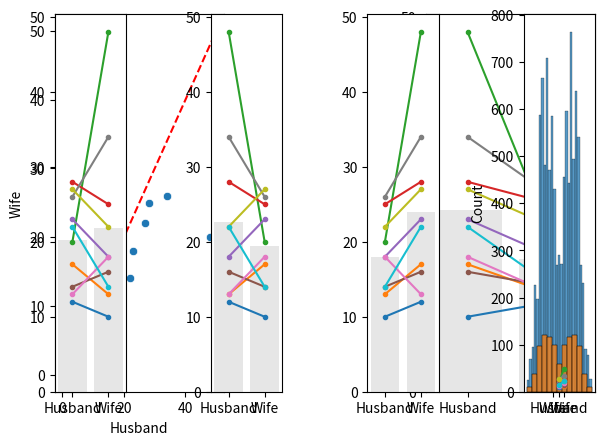

Write the Python code that produced this figure.
#!/usr/bin/env python
# coding: utf-8

# # Permutation test for paired data
# 
# We first look at the case of paired data - data in which we wish to compare two groups and each datapoint in one group has a counterpart in the other
# 
# Experimental designs using paired data include matched pairs (eg brothers and sisters) and repeated measures (measurements of the same individual before- and after- an intervention, or on- and off-drug).
# 

# ### Set up Python libraries
# 
# As usual, run the code cell below to import the relevant Python libraries

# In[1]:


# Set-up Python libraries - you need to run this but you don't need to change it
import numpy as np
import matplotlib.pyplot as plt
import scipy.stats as stats
import pandas 
import seaborn as sns


# ## Toy example
# 
# [A toy example is an example witha  very small dataset, just to show how it works]
# 
# We are interested in whether men or women own more pairs of socks. We decide on a matched pairs design in which husbands are compared to their wives, as it is hypothesised that lifestyle factors such as the size of the home in which people live and the duration of holidays taken will affect the number of pairs that can be reasonably justified, and these lifestyle factors are generally shared by both members of a married couple.
# 
# We obtain sock-counts for the following informal sample of 10 couples:

# In[2]:


socks = pandas.DataFrame(data=[[10,12],[17,13],[48,20],[28,25],[23,18],[16,14],[18,13],[34,26],[27,22],[22,14]], columns=['Husband','Wife'])
socks


# Let's plot those data. For paired data a scatter plot is often a good choice, but actually for this tiny dataset, I prefer showing the pairs using a plot like that shown on the right:
# 
# <ul>
#     <li> Why do I prefer the plot on the right? We are going to be interested in whether husbands have more socks than their wives or vice versa - I think this can be very clearly seen in the plot on the right (by inspecting whether the lines slope up or downwards) - however if there were 1000 couples in the sample rather than 10 this plot would be too crowded and hard to inspect
# </ul>

# In[3]:


plt.subplot(1,2,1)
sns.scatterplot(data=socks, x='Husband', y='Wife')
plt.plot([0,50],[0,50],'r--') # add the line x=y for comparison


plt.subplot(1,2,2)
sns.barplot(data=socks, ci=None, color=[0.9,0.9,0.9]) # ci=None switches off errorbars
for i in range(len(socks)):
    plt.plot([0,1], [socks.Husband[i], socks.Wife[i]], '.-')
    plt.xticks([0,1], labels=['Husband','Wife'])
plt.ylabel('pairs of socks owned')
plt.tight_layout
plt.show()


# We can see that there are two couples in which the wife owns more socks and three in which the husband owns more.
# We also note that there is one couple in which the wife has an extreme number of socks.
# 
# What is the mean difference in number of pairs of socks for [husband - wife]?

# In[4]:


np.mean(socks.Husband-socks.Wife)


# On average, the husbands own 6.6 more pairs of socks than their wives (but this will be skewed by the man with 48 pairs of socks).
# 
# ### Is this result statistically significant? 
# 
# That is, would the result (on average husbands own 6.6 more pairs of socks) be very unlikely to occur due to chance, if the null hypothesis were true, ie if there were no sex differences in the number of pairs of socks owned? 
# 
# To answer this question, we need to know what values for the mean difference in number of pairs of socks for [husband - wife] we would get due to chance - if actually all the people (male and female) were drawn from some distribution where the number of socks they owned does not depend on their sex. 
# 
# If we drew lots of samples of 10 couples from that sock-owning population, even though there is no overall difference in sock ownership between men and women (and therefore between husbands and their wives), nonetheless we would almost always get some difference between the husbands and their wives due to random chance. The distribution of these differences is called the <b>null distribution</b> of difference of means, that is, it is <b>the distribution we would expect to obtain if the null hypothesis were true</b>.
# 
# ### Obtaining the null distribution by permutation testing
# 
# In previous weeks we have obtained simulated distributions of statistics such as the sample mean, by drawing many samples from a (known) parent population (as in the exercises on the Central Limit Theorem) or by bootstrapping. Here we will attempt to do something similar.
# 
# We don't have access to the parent population, only the sample of 10 couples. The sample tells us several interesting things about the parent distribution, regardless of sex effects:
# <ul>
#     <li> for most couples there is a small difference in the number of pairs of socks owned
#     <li> for some couples there is a large difference, driven by one member having way more socks than one can imagine needing
#         <ul><li> ie the distriution of differences has positive skew </ul>
#     <li> husbands with lots of socks tend to have wives with lots of socks 
#         <ul><li> ie there is a correlation in number of socks between husbands and wives) </ul>
# </ul>
# 
# It also tells us about some potential sex effects:
# <ul>
#     <li> in most couples the husband has more socks
#     <li> the outlier individuals with loads of socks tend to be male
# </ul>
# 
# What we are going to do is shuffle the data around to create many new (re)samples preserving the non-sex-related information but ignoring the sex of the sock owner. Using these simulated (shuffled) datasets we will work out how often we get a mean difference of 3.8 or more pairs of socks between husbands and wives, thus determining how likely our difference is to have occurred due to chance.
# 

# ### Run the simulation
# 
# To generate new simulated datasets, we will shuffle around the datapoints in our original dataset. 
# 
# Which ones can we shuffle?
# 
# <ul>
# <li>We assume there are no sex differences, so we can swap men for women
# <li>We assume that it *does* matters which family you are in (high-sock men tend to have high-sock wives), therefore we cannot swap people between couples.
# </ul>
# 
# Therefore, the only shuffling that we are allowed is to swap the labels 'Husband' and 'Wife' within couples. 
# To generate each new simulated dataset, we will randomly decide whether each couple from the original dataset gets flipped.

# In[5]:


socks_shuffled = socks.copy()  # work on a copy of the original dataframe
for i in range(len(socks_shuffled)):
    if np.random.rand()>0.5: # generate a random number between 0 and 1 - if it is more than 0.5:
        socks_shuffled.loc[i,'Husband'] = socks.loc[i,'Wife'] # flip number of socks for husband and wife
        socks_shuffled.loc[i,'Wife'] = socks.loc[i,'Husband'] # flip number of socks for husband and wife
    #else:
        # don't shuffle the row!
socks_shuffled


# #### What?
# 
# The above might be clearer in an example where the flips are easier to see.
# 
# Try running the code block below a few times and keep an eye on how the dataframe changes - note that in the original dataframe the man always has an odd number of pairs of socks.

# In[6]:


df = pandas.DataFrame(data=[[1,2],[3,4],[5,6]], columns=['Husband','Wife'])

df_shuffled = df.copy()  # work on a copy of the original dataframe
for i in range(len(df)):
    if np.random.rand()>0.5: # generate a random number between 0 and 1 - if it is more than 0.5:
        df_shuffled.loc[i,'Husband'] = df.loc[i,'Wife'] # flip number of socks for husband and wife
        df_shuffled.loc[i,'Wife'] = df.loc[i,'Husband'] # flip number of socks for husband and wife
    #else:
        # don't shuffle the row!
df_shuffled


# ### Visualizing randoms shuffles in the sock data
# 
# Back to our 'real' sock data
# 
# Let's see how the distribution of differences changes over a few random shuffles.
# 
# Below I generate 4 random shuffles of our sock data (in which some husbands and wives are randomly flipped), and plot the outcomes:

# In[7]:


for n in range(4):
    socks_shuffled = socks.copy()  # work on a copy of the original dataframe
    for i in range(len(socks)):
        if np.random.rand()>0.5: # generate a random number between 0 and 1 - if it is more than 0.5:
            socks_shuffled.loc[i,'Husband'] = socks.loc[i,'Wife'] # flip number of socks for husband and wife
            socks_shuffled.loc[i,'Wife'] = socks.loc[i,'Husband'] # flip number of socks for husband and wife
        #else:
        # don't shuffle the row!
    socks_shuffled
    
    plt.subplot(1,4,n+1)
    sns.barplot(data=socks_shuffled, ci=None, color=[0.9,0.9,0.9]) # ci=None switches off errorbars
    for i in range(len(socks)):
        plt.plot([0,1], [socks_shuffled.Husband[i], socks_shuffled.Wife[i]], '.-')
        plt.xticks([0,1], labels=['Husband','Wife'])
plt.tight_layout()
plt.show()


# We note that:
#     
# <ul>
#     <li> Different couples are randomly flipped in different simulated datasets (shuffles - look which colour=ed lines have reversed their slope)
#     <li> It matters a lot whether the couples with a big disparity were flipped - you can get a sese of this by looking at the grey bars which show the mean number of socks for men and women
# </ul>
# 
# ### Obtain the summary statistic of interest
# 
# We are interested in the mean difference in pairs of socks owned [husband-wife]. For each shuffle this is obtained as follows:

# In[8]:


mDiff = np.mean(socks_shuffled.Husband - socks_shuffled.Wife)
print('mean difference for the last shuffle = ' + str(mDiff))


# ### Plot the null distribution for a large number of shuffles
# 
# Now we can repeat the process for a large number of shuffles and get the mean difference in pairs of socks owned [husband-wife] for each shuffle. The distribution of these difference is the null distribution to which our observed difference (husbands own 6.6 more pairs) is to be compared.

# In[9]:


nReps = 10000 # (number of shuffles)
mDiff = np.empty(nReps) # array to store mean difference for each shuffle

for j in range(nReps):
    socks_shuffled = socks.copy()  # work on a copy of the original dataframe
    for i in range(len(socks)):
        if np.random.rand()>0.5: # generate a random number between 0 and 1 - if it is more than 0.5:
            socks_shuffled.loc[i,'Husband'] = socks.loc[i,'Wife'] # flip number of socks for husband and wife
            socks_shuffled.loc[i,'Wife'] = socks.loc[i,'Husband'] # flip number of socks for husband and wife
        #else:
        # don't shuffle the row!
    mDiff[j] = np.mean(socks_shuffled.Husband - socks_shuffled.Wife)
    
sns.histplot(mDiff)
plt.show()

print('proportion >6.6 = ' + str(100*np.mean(mDiff>6.6)) + '%')


# We can see that the null distribution for the mean difference in socks owned between husbands and wives is a bit bimodal. This is probably due to the large influence of outliers (points to the right of the plot above are probably those where the two high-sock individuals were assigned to be husbands; points to the left are probably cases where the two high-sock individuals were assiged to be wives)
# 
# ### The $p$ value
# 
# We can also calculate the proportion of cases in which the mean difference in socks owned for [Husband-Wife] exceeds the value we observed in our original sample, 6.6. This proportion is about 6%. It tells us that if we simulate a situation in which sex does not determine the number of socks owned (but preserving some other important features of the dataset like the high skew, and the correlation between husabnds and their wives), there is still a 6% chance that we would get an apparent sex difference as large as the one we observed in our 'real' data.
# 
# The probability that the test statistic (in this case, the mean difference in pairs of socks owned) would be observed if the null hypothesis were true, is sometimes called the <b><i>$p$-value</i></b>. 
# 
# Our permutation test shows that the $p$-value associated with the observed difference of means is 0.06.
# 
# The result is considered statistically significant if $p$ is smaller than some predetermined level, known as $\alpha$. Usually $\alpha = 0.05$ or $\alpha = 0.01$ is used, so the result is significant if $p<0.05$ or $p<0.01$. Our result would not normally be considered statistically significant (although it is close).

# ## Use a built in function
# 
# Now you have seen how the permutation test works, we can learn how to run it more easily using the built in function <tt>scipy.stats.permutation_test</tt>
# 
# <b>Note-</b> You need scipy stats version > 1.8.0 to run this. You may need to check your version yb running the following code block.

# In[10]:


import scipy as scipy
scipy.version.version


# If this is less than 1.8.0 you need to update it -
# 
# Mac: open a terminal (Applications--Utilities--Terminal and type:
# <tt> conda install -c conda-forge scipy=1.10.0 </tt>
#                       
# Windows: open an Anaconda terminal (spotlight search for anaconda and select the anaconda terminal app) and type:
# <tt> conda install -c conda-forge scipy=1.10.0 </tt>
# 
# Please try and do this before the tutorial - otherwise your tutor will know you didn't read the prep work thoroughly ;-)

# ### Syntax of <tt>stats.permutation_test</tt>
# 
# Here is how we run the permutation test (same as the one we did with our own code above, although note how much more quickly this one runs!)

# In[11]:


def mDiff(x, y):
    return np.mean(x-y)

stats.permutation_test((socks.Husband, socks.Wife), mDiff, permutation_type='samples', alternative='two-sided', n_resamples=10000)


# Firstly, to reassure you this is doing a very similar job to our home-made code, check the p-value (should be about 0.06). 
# 
# We can also plot the null distribution, which hopefully looks simimlar to what we got from the home-made code:

# In[12]:


res = stats.permutation_test((socks.Husband, socks.Wife), mDiff, permutation_type='samples', alternative='two-sided', n_resamples=10000)
sns.histplot(res.null_distribution)
plt.show()


# However, the syntax may be a bit unfamiliar.
# 
# Firstly, we had to give the function <tt>stats.permutation_test</tt> our two samples <tt>(socks.Husband, socks.Wife)</tt> as a pair of <b>series</b> (individual columns from the dataframe), rather than giving it the whole pandas dataframe as we do for many other stats functions.
# 
# Secondly, to tell <tt>stats.permutation_test</tt> the test statistic we want to get the null distribution of, we had to pass it a <i>function</i> called <tt>mDiff</tt>, and this function had to have the property that it takes in two series <tt>(socks.Husband, socks.Wife)</tt> and returns a single number <tt>mean(socks.Husband, socks.Wife)</tt>

# ### Defining a function
# 
# You will have come across this in datacamp but we haven't used it since. Don't be scared! It's unfamiliar but quite handy. On the other hand for a pairwise permutation test, the function I have given you for mDIff is always going to work, so if in doubbt you can just copy it :-)
# 
# A function is a little computer programme that takes in some information (in this case, it takes in two series, <tt>(socks.Husband, socks.Wife)</tt> and returns some value (in this case the mean difference <tt>mean(socks.Husband, socks.Wife)</tt>

# In[13]:


# define a function
def mDiff(x, y):
    return np.mean(x-y)

# run the function for some inputs
mDiff(socks.Husband, socks.Wife)


# Here's another example:

# In[14]:


# definte a new function that divides one element of each pair by the other, and then adds up the result across pairs
def bananas(x,y):
    return sum(x/y)

cats = np.array([1,2,3]) # one input array - have given it an arbitrary name
dogs = np.array([10,20,30]) # another input array - have given it an arbitrary name

bananas(cats,dogs)


# Now we can see how we could run <tt>stats.permutation_test</tt> on our function <tt>bananas</tt> and our data <tt>cats</tt> and <tt>dogs</tt>

# In[15]:


stats.permutation_test((cats, dogs), bananas, permutation_type='samples', alternative='two-sided', n_resamples=10000)


# In[ ]:




